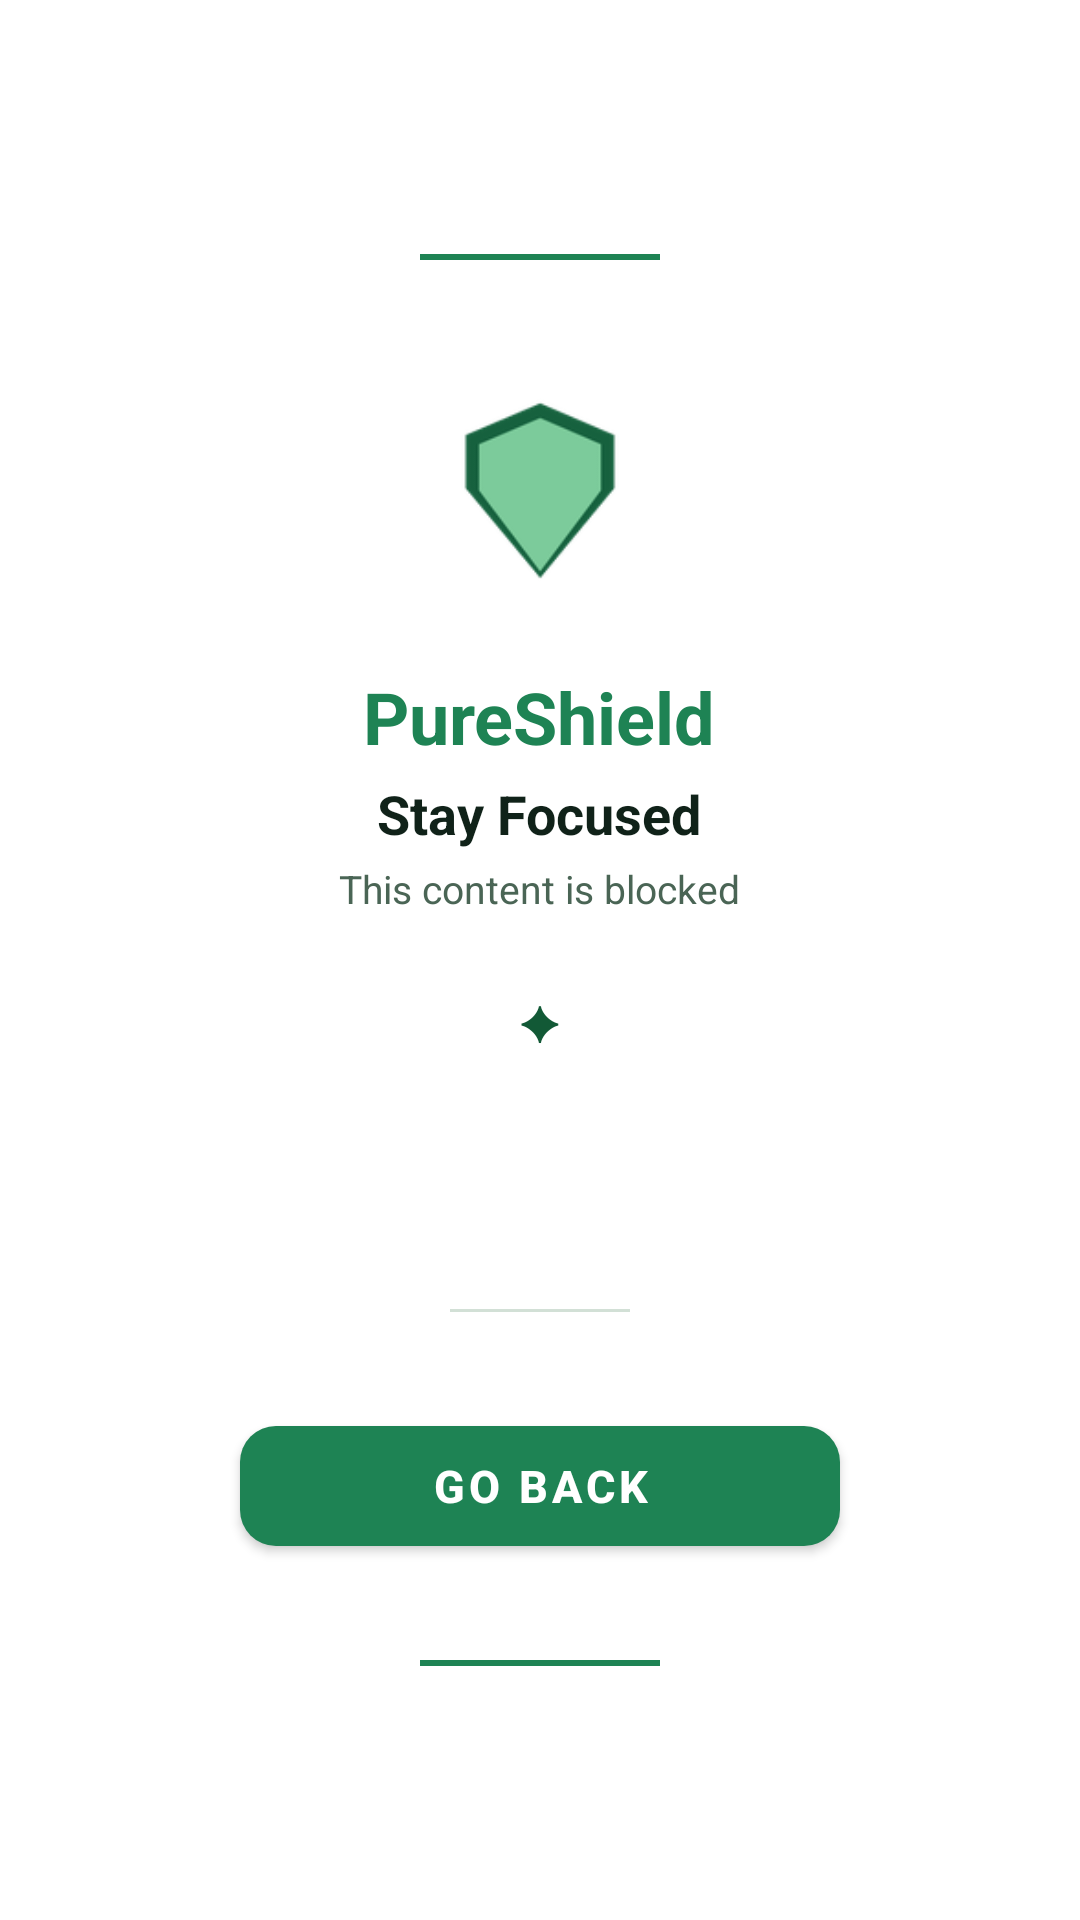

Layout XML and referenced resources for this Android screen:
<!-- AndroidManifest.xml: activity theme Theme.PureShield.Overlay -->
<!-- res/layout/activity_overlay.xml -->
<?xml version="1.0" encoding="utf-8"?>
<LinearLayout xmlns:android="http://schemas.android.com/apk/res/android"
    android:layout_width="match_parent"
    android:layout_height="match_parent"
    android:orientation="vertical"
    android:background="@color/overlay_bg"
    android:gravity="center"
    android:padding="32dp">

    
    <View
        android:layout_width="80dp"
        android:layout_height="2dp"
        android:background="@color/green"
        android:layout_marginBottom="32dp" />

    
    <ImageView
        android:layout_width="88dp"
        android:layout_height="88dp"
        android:contentDescription="TODO"
        android:src="@mipmap/ic_launcher"
        android:layout_marginBottom="16dp" />

    
    <TextView
        android:layout_width="wrap_content"
        android:layout_height="wrap_content"
        android:text="@string/app_name"
        android:textSize="24sp"
        android:textStyle="bold"
        android:textColor="@color/green"
        android:layout_marginBottom="4dp" />

    <TextView
        android:layout_width="wrap_content"
        android:layout_height="wrap_content"
        android:text="@string/overlay_title"
        android:textSize="18sp"
        android:textStyle="bold"
        android:textColor="@color/text_primary"
        android:layout_marginBottom="4dp" />

    <TextView
        android:layout_width="wrap_content"
        android:layout_height="wrap_content"
        android:text="@string/overlay_subtitle"
        android:textSize="13sp"
        android:textColor="@color/text_secondary"
        android:layout_marginBottom="24dp" />

    
    <TextView
        android:layout_width="wrap_content"
        android:layout_height="wrap_content"
        android:text="✦"
        android:textSize="16sp"
        android:textColor="@color/green_dark"
        android:layout_marginBottom="24dp" />

    
    <TextView
        android:id="@+id/tvBlockMessage"
        android:layout_width="match_parent"
        android:layout_height="wrap_content"
        android:textSize="16sp"
        android:textColor="@color/text_primary"
        android:textAlignment="center"
        android:lineSpacingMultiplier="1.6"
        android:fontFamily="serif"
        android:layout_marginBottom="40dp" />

    
    <View
        android:layout_width="60dp"
        android:layout_height="1dp"
        android:background="@color/card_stroke"
        android:layout_marginBottom="32dp" />

    
    <Button
        android:id="@+id/btnGoBack"
        android:layout_width="200dp"
        android:layout_height="52dp"
        android:text="@string/btn_go_back"
        style="@style/PureShield.Button.green"
        android:textSize="15sp" />

    
    <View
        android:layout_width="80dp"
        android:layout_height="2dp"
        android:background="@color/green"
        android:layout_marginTop="32dp" />

</LinearLayout>
<!-- resources referenced by this layout -->
<resources>
  <color name="card_stroke">#D2E0D6</color>
  <color name="green">#1E8354</color>
  <color name="green_dark">#125936</color>
  <color name="overlay_bg">#FFFFFF</color>
  <color name="text_primary">#102219</color>
  <color name="text_secondary">#4A6555</color>
  <!-- mipmap ic_launcher: png bitmap (mipmap-hdpi, 2591 bytes) -->
  <string name="app_name">PureShield</string>
  <string name="btn_go_back">Go Back</string>
  <string name="overlay_subtitle">This content is blocked</string>
  <string name="overlay_title">Stay Focused</string>
  <style name="PureShield.Button.green" parent="Widget.MaterialComponents.Button">
          <item name="backgroundTint">@color/green</item>
          <item name="android:textColor">@color/background</item>
          <item name="cornerRadius">12dp</item>
          <item name="android:textStyle">bold</item>
      </style>
  <style name="Theme.PureShield.Overlay" parent="Theme.MaterialComponents.DayNight.NoActionBar">
          <item name="android:windowBackground">@color/background</item>
          <item name="android:statusBarColor">@color/background</item>
          <item name="android:navigationBarColor">@color/background</item>
          <item name="android:windowFullscreen">false</item>
          <item name="android:windowIsTranslucent">false</item>
      </style>
  <color name="background">#FFFFFF</color>
</resources>
